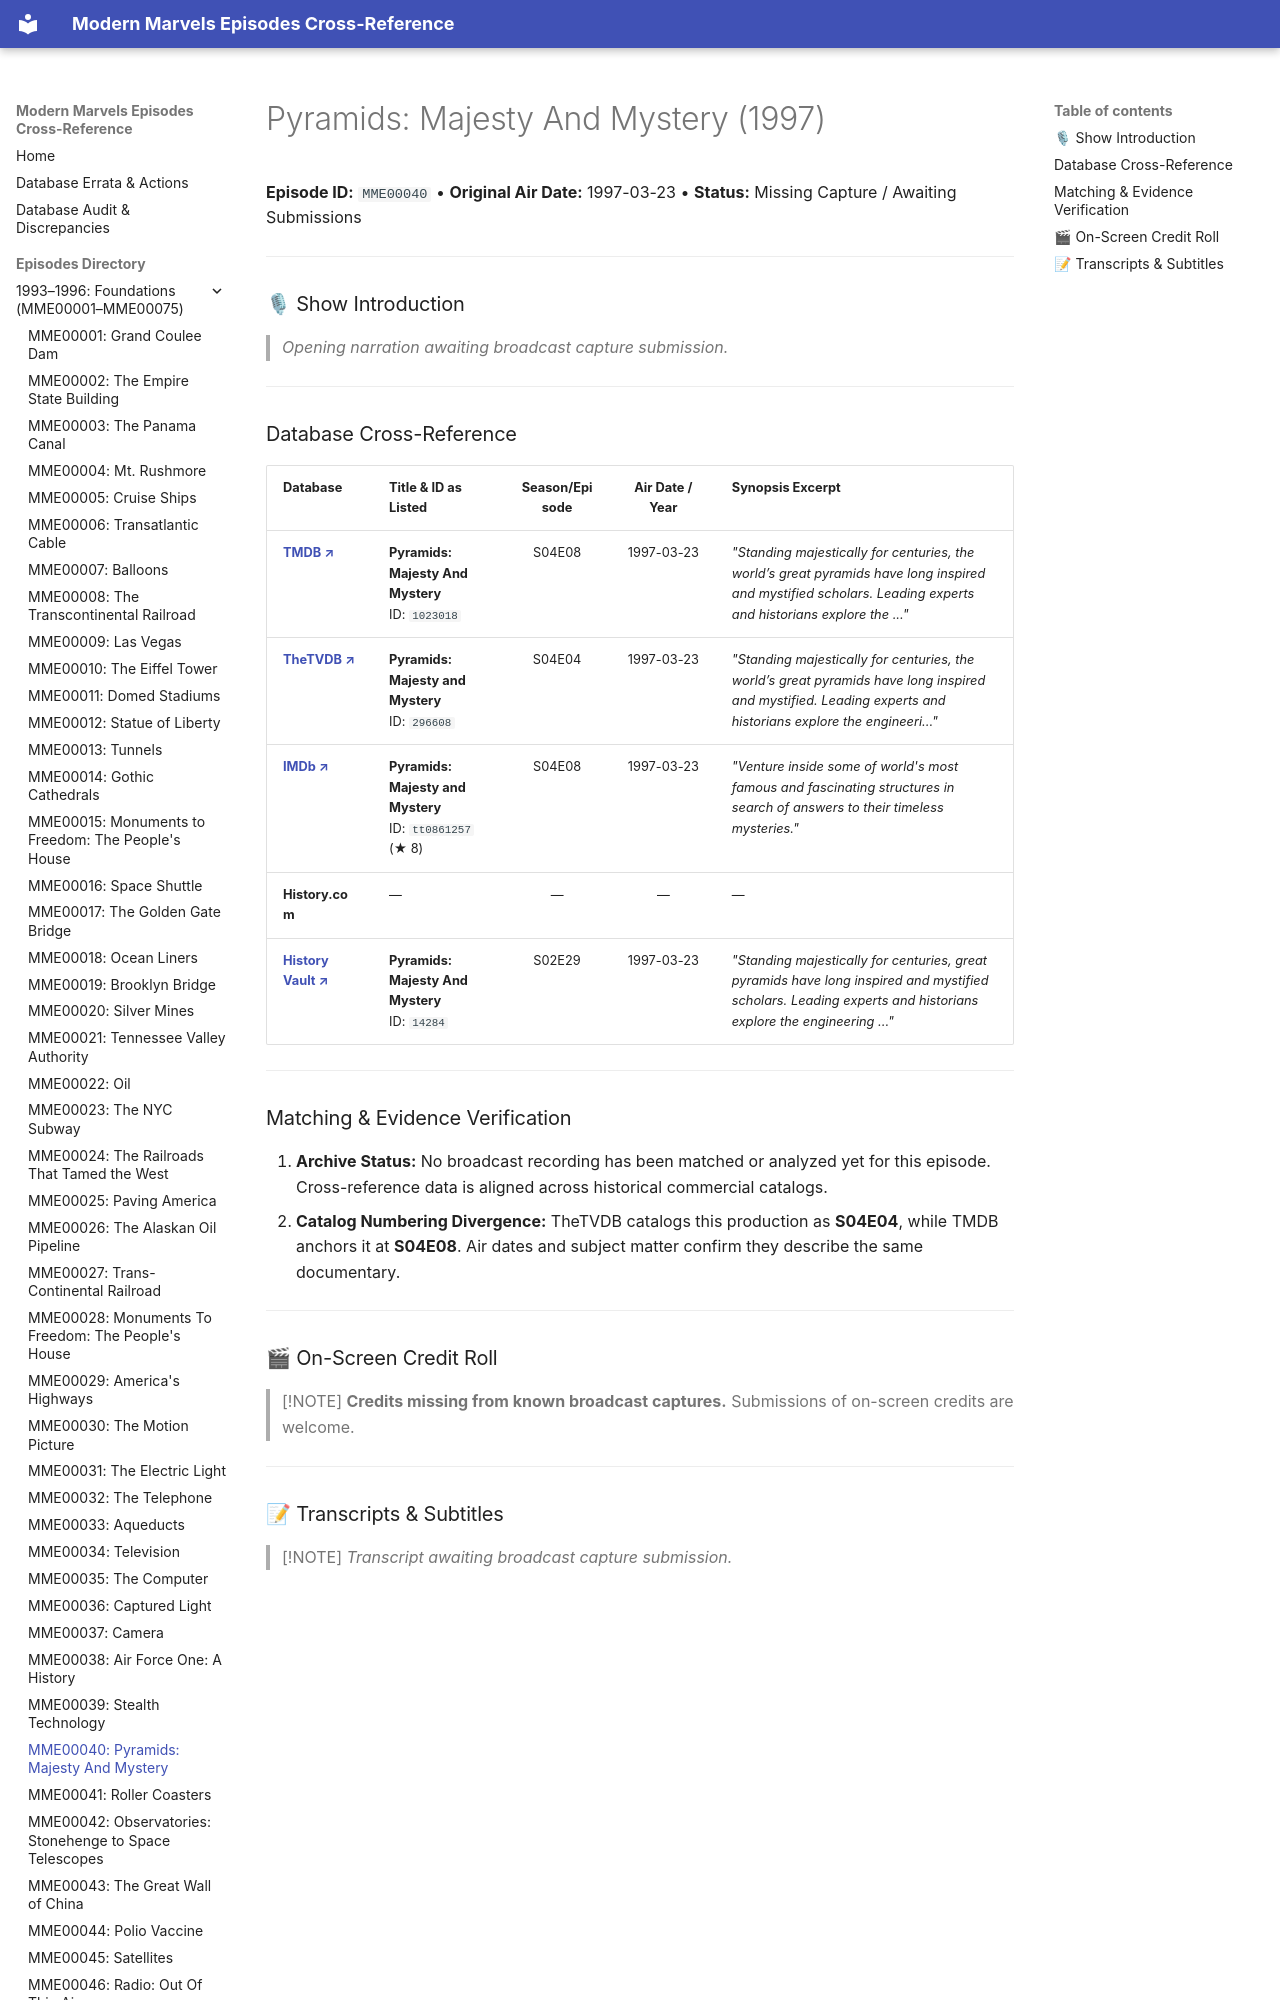

repository: ModernMarvelsFan/ModernMarvels · page: episodes/MME00040/index.html · generator: mkdocs

# Pyramids: Majesty And Mystery (1997)

**Episode ID:** `MME00040` • **Original Air Date:** 1997-03-23 • **Status:** Missing Capture / Awaiting Submissions

---

### 🎙 Show Introduction

> *Opening narration awaiting broadcast capture submission.*

---
